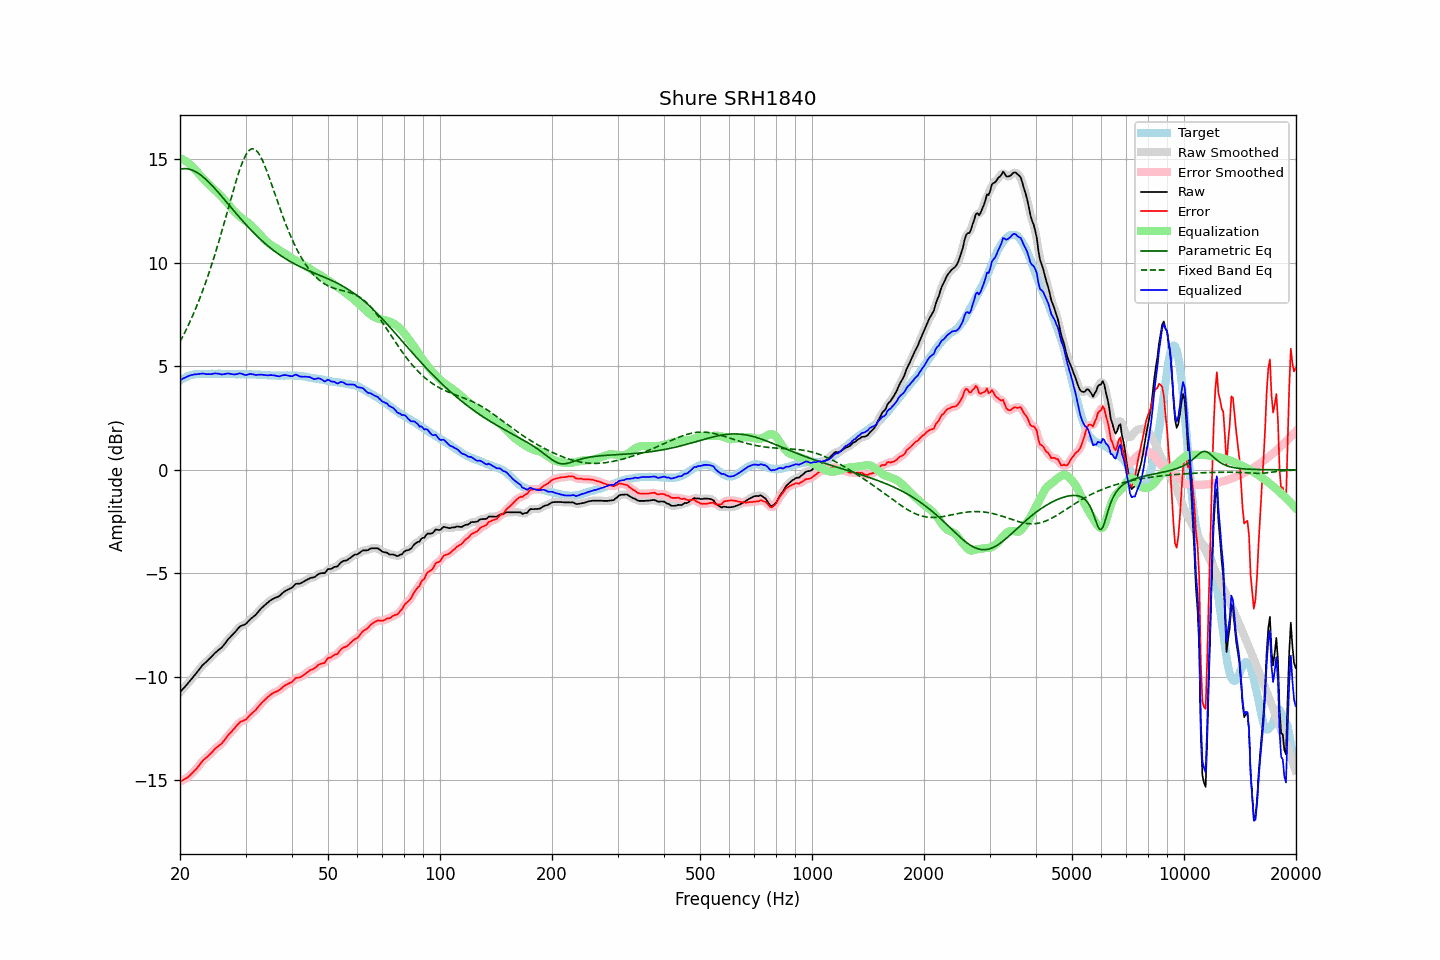

The data file committed next to this chart (first rows):
frequency, raw, error, smoothed, error_smoothed, equalization, parametric_eq, fixed_band_eq, equalized_raw, equalized_smoothed, target
20.00, -10.75, -15.07, -10.75, -15.06, 15.07, 14.52, 6.19, 4.31, 4.32, 4.31
20.20, -10.66, -15.03, -10.66, -15.03, 15.03, 14.54, 6.33, 4.37, 4.37, 4.36
20.40, -10.57, -14.99, -10.58, -14.99, 14.99, 14.55, 6.48, 4.42, 4.41, 4.41
20.61, -10.49, -14.94, -10.49, -14.94, 14.94, 14.55, 6.64, 4.45, 4.45, 4.44
20.81, -10.40, -14.90, -10.40, -14.90, 14.89, 14.55, 6.79, 4.49, 4.49, 4.49
21.02, -10.31, -14.85, -10.31, -14.84, 14.83, 14.54, 6.96, 4.52, 4.52, 4.53
21.23, -10.22, -14.78, -10.22, -14.78, 14.77, 14.52, 7.12, 4.55, 4.55, 4.55
21.44, -10.12, -14.70, -10.13, -14.70, 14.70, 14.50, 7.30, 4.58, 4.58, 4.57
21.66, -10.03, -14.63, -10.03, -14.62, 14.62, 14.47, 7.47, 4.59, 4.59, 4.59
21.87, -9.93, -14.54, -9.93, -14.54, 14.54, 14.43, 7.65, 4.61, 4.61, 4.60
22.09, -9.84, -14.47, -9.84, -14.46, 14.45, 14.39, 7.84, 4.61, 4.61, 4.62
22.31, -9.74, -14.37, -9.74, -14.37, 14.36, 14.34, 8.03, 4.62, 4.62, 4.63
22.54, -9.64, -14.28, -9.64, -14.28, 14.27, 14.29, 8.22, 4.63, 4.63, 4.63
22.76, -9.54, -14.18, -9.54, -14.17, 14.18, 14.23, 8.42, 4.64, 4.64, 4.63
22.99, -9.44, -14.07, -9.45, -14.08, 14.10, 14.17, 8.63, 4.66, 4.65, 4.62
23.22, -9.37, -14.00, -9.37, -14.00, 14.01, 14.11, 8.84, 4.64, 4.64, 4.62
23.45, -9.30, -13.93, -9.30, -13.93, 13.93, 14.04, 9.06, 4.63, 4.63, 4.62
23.69, -9.23, -13.87, -9.23, -13.86, 13.85, 13.97, 9.28, 4.62, 4.62, 4.63
23.92, -9.15, -13.79, -9.16, -13.79, 13.78, 13.89, 9.51, 4.62, 4.62, 4.63
24.16, -9.08, -13.72, -9.08, -13.72, 13.70, 13.81, 9.74, 4.62, 4.62, 4.63
24.40, -9.00, -13.64, -9.00, -13.63, 13.63, 13.73, 9.98, 4.63, 4.64, 4.64
24.65, -8.91, -13.55, -8.92, -13.55, 13.56, 13.65, 10.22, 4.65, 4.65, 4.63
24.89, -8.83, -13.47, -8.84, -13.47, 13.49, 13.56, 10.47, 4.66, 4.66, 4.63
25.14, -8.77, -13.41, -8.77, -13.40, 13.42, 13.48, 10.73, 4.65, 4.65, 4.63
25.39, -8.70, -13.35, -8.71, -13.35, 13.35, 13.39, 10.99, 4.64, 4.64, 4.64
25.65, -8.64, -13.29, -8.64, -13.29, 13.27, 13.30, 11.25, 4.63, 4.62, 4.64
25.91, -8.58, -13.22, -8.57, -13.21, 13.19, 13.21, 11.52, 4.60, 4.61, 4.63
26.16, -8.49, -13.12, -8.49, -13.13, 13.11, 13.12, 11.79, 4.62, 4.62, 4.63
26.43, -8.39, -13.03, -8.39, -13.02, 13.02, 13.02, 12.07, 4.63, 4.63, 4.63
26.69, -8.28, -12.92, -8.29, -12.92, 12.93, 12.93, 12.35, 4.65, 4.65, 4.63
26.96, -8.18, -12.82, -8.19, -12.82, 12.84, 12.84, 12.63, 4.66, 4.65, 4.63
27.23, -8.10, -12.74, -8.10, -12.73, 12.74, 12.75, 12.90, 4.64, 4.64, 4.63
27.50, -8.02, -12.66, -8.02, -12.65, 12.65, 12.65, 13.18, 4.62, 4.62, 4.63
27.77, -7.94, -12.57, -7.94, -12.57, 12.55, 12.56, 13.45, 4.61, 4.61, 4.62
28.05, -7.86, -12.49, -7.86, -12.48, 12.47, 12.47, 13.72, 4.60, 4.61, 4.62
28.33, -7.77, -12.39, -7.77, -12.39, 12.39, 12.38, 13.98, 4.62, 4.62, 4.61
28.62, -7.68, -12.30, -7.68, -12.30, 12.32, 12.29, 14.23, 4.63, 4.64, 4.61
28.90, -7.59, -12.22, -7.60, -12.22, 12.25, 12.20, 14.47, 4.66, 4.65, 4.62
29.19, -7.54, -12.16, -7.55, -12.17, 12.19, 12.11, 14.69, 4.65, 4.64, 4.61
29.48, -7.51, -12.14, -7.51, -12.13, 12.13, 12.02, 14.89, 4.62, 4.62, 4.62
29.78, -7.48, -12.10, -7.48, -12.10, 12.07, 11.94, 15.07, 4.59, 4.60, 4.61
30.08, -7.44, -12.07, -7.43, -12.05, 12.02, 11.85, 15.22, 4.58, 4.59, 4.62
30.38, -7.36, -11.98, -7.36, -11.98, 11.96, 11.77, 15.34, 4.60, 4.60, 4.61
30.68, -7.28, -11.90, -7.29, -11.90, 11.90, 11.68, 15.43, 4.62, 4.62, 4.61
30.99, -7.20, -11.82, -7.21, -11.82, 11.83, 11.60, 15.49, 4.63, 4.63, 4.61
31.30, -7.14, -11.75, -7.14, -11.75, 11.76, 11.52, 15.51, 4.62, 4.62, 4.60
31.61, -7.07, -11.68, -7.08, -11.68, 11.68, 11.44, 15.50, 4.60, 4.60, 4.60
31.93, -7.01, -11.62, -7.00, -11.60, 11.59, 11.36, 15.46, 4.58, 4.59, 4.60
32.24, -6.92, -11.52, -6.92, -11.52, 11.51, 11.29, 15.38, 4.59, 4.59, 4.59
32.57, -6.83, -11.43, -6.83, -11.43, 11.43, 11.21, 15.28, 4.59, 4.59, 4.59
32.89, -6.74, -11.34, -6.74, -11.34, 11.34, 11.14, 15.15, 4.60, 4.60, 4.59
33.22, -6.66, -11.25, -6.66, -11.25, 11.26, 11.07, 15.00, 4.60, 4.59, 4.58
33.55, -6.59, -11.18, -6.59, -11.17, 11.18, 11.00, 14.83, 4.58, 4.59, 4.58
33.89, -6.52, -11.10, -6.52, -11.10, 11.10, 10.93, 14.64, 4.57, 4.57, 4.57
34.23, -6.45, -11.03, -6.45, -11.03, 11.02, 10.86, 14.44, 4.57, 4.57, 4.57
34.57, -6.39, -10.96, -6.39, -10.95, 10.96, 10.80, 14.23, 4.56, 4.57, 4.56
34.92, -6.32, -10.89, -6.33, -10.89, 10.90, 10.73, 14.01, 4.58, 4.57, 4.56
35.27, -6.27, -10.83, -6.27, -10.83, 10.85, 10.67, 13.79, 4.57, 4.57, 4.55
35.62, -6.23, -10.79, -6.23, -10.79, 10.80, 10.61, 13.56, 4.57, 4.57, 4.55
35.97, -6.19, -10.75, -6.20, -10.75, 10.75, 10.55, 13.33, 4.56, 4.56, 4.55
... 635 more rows
